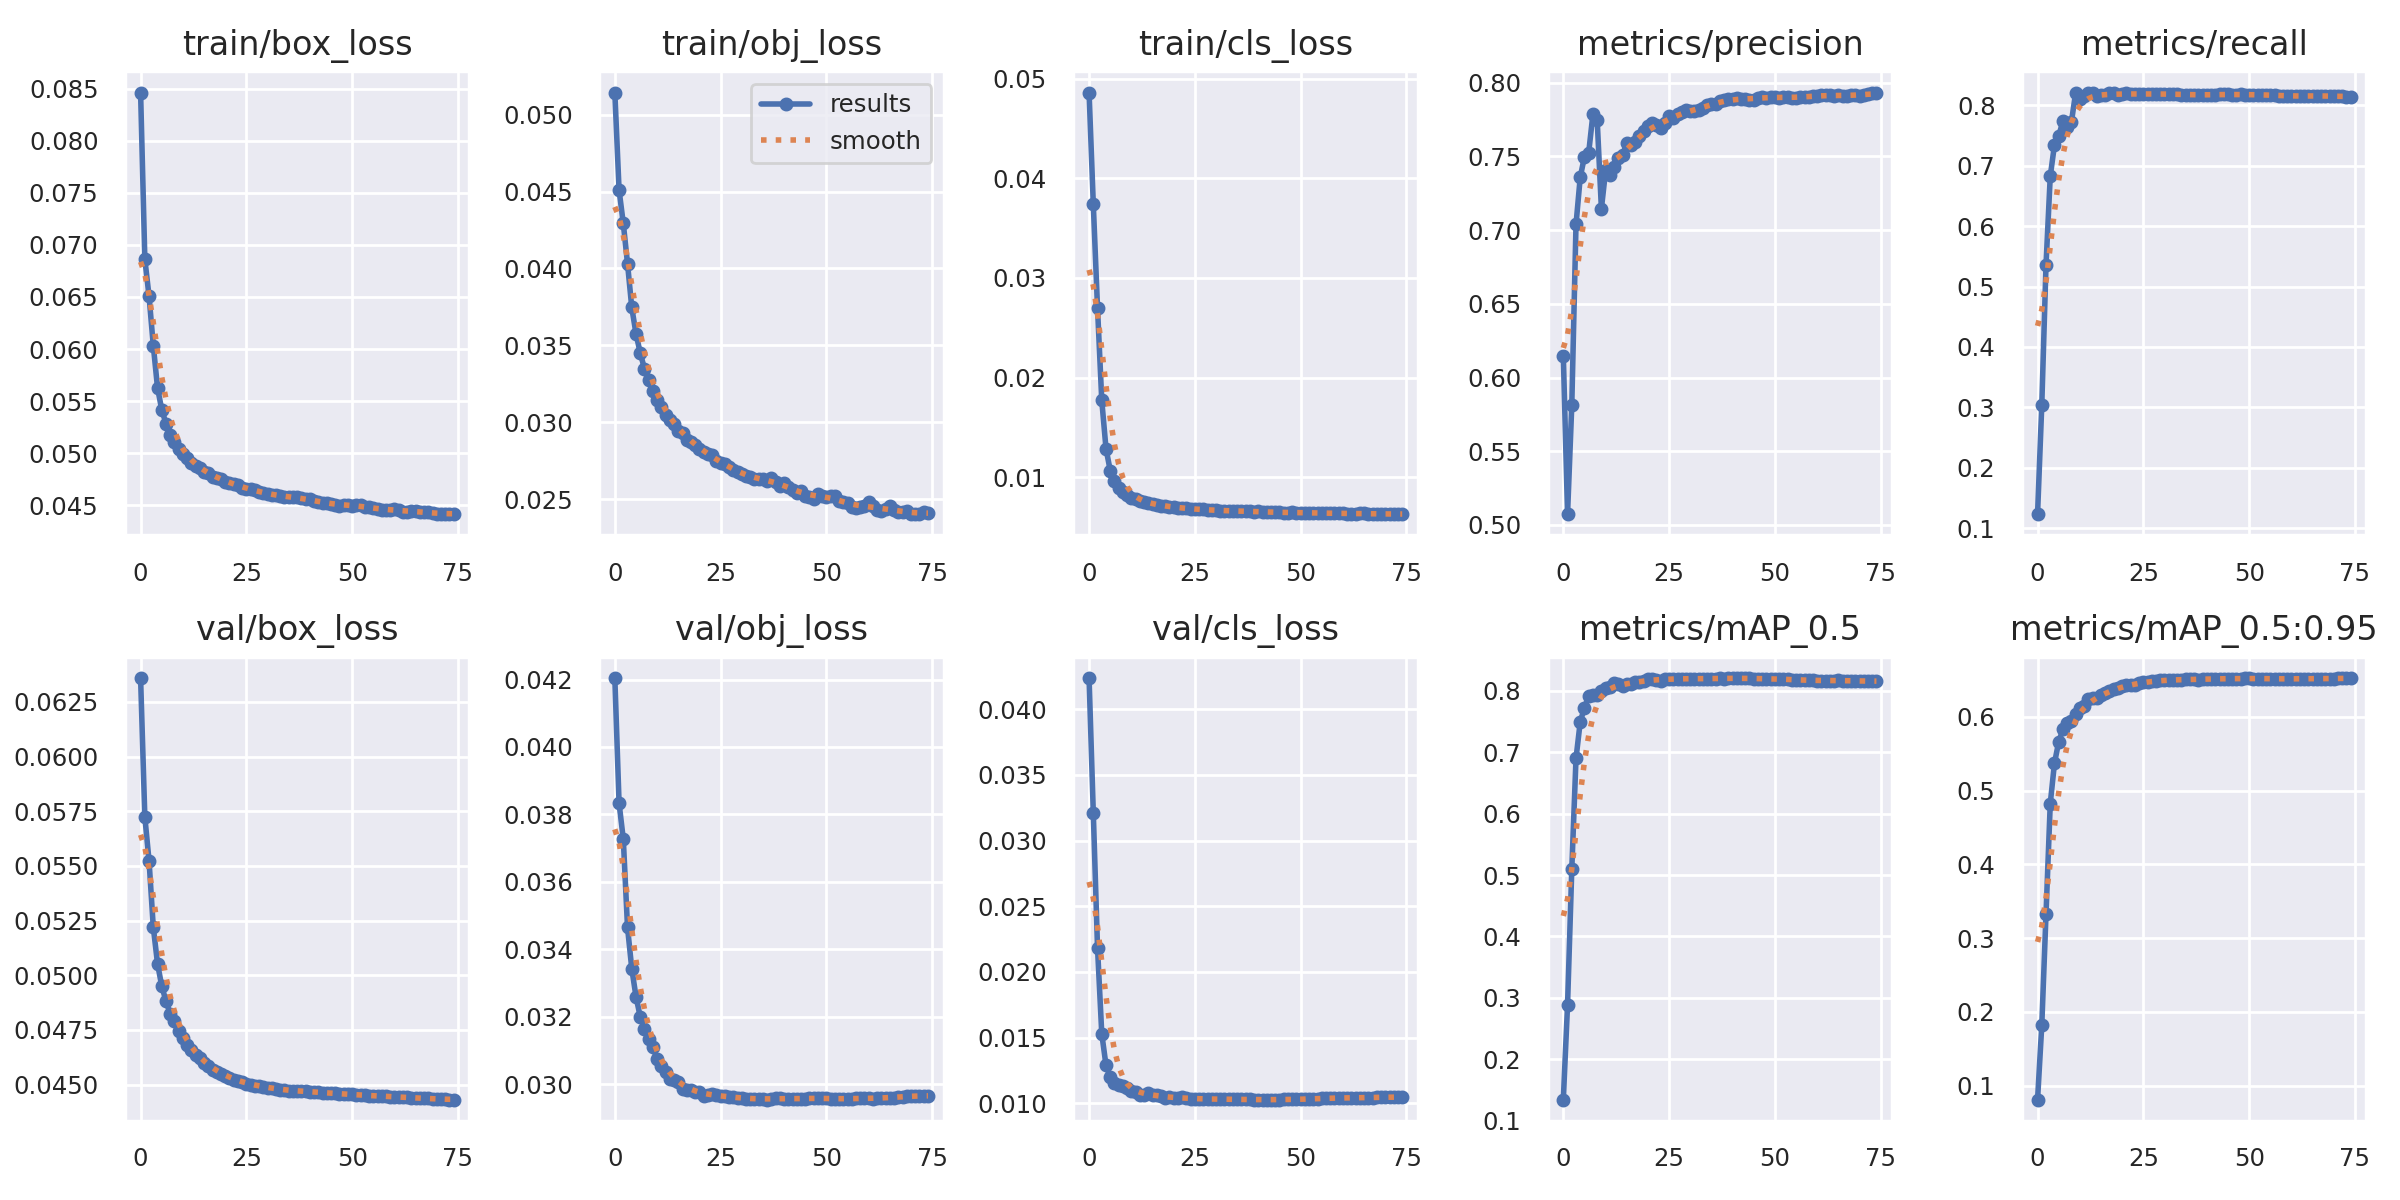

Data behind this chart, as committed beside it:
epoch, train/box_loss, train/obj_loss, train/cls_loss, metrics/precision, metrics/recall, metrics/mAP_0.5, metrics/mAP_0.5:0.95, val/box_loss, val/obj_loss, val/cls_loss, x/lr0, x/lr1, x/lr2
0, 0.08462, 0.05143, 0.04861, 0.6149, 0.1235, 0.134, 0.08113, 0.06359, 0.04204, 0.04237, 0.06848, 0.003544, 0.003544
1, 0.06863, 0.0451, 0.03738, 0.5073, 0.3044, 0.2885, 0.1822, 0.05724, 0.03834, 0.03208, 0.0391, 0.007085, 0.007085
2, 0.06507, 0.04292, 0.02695, 0.5811, 0.536, 0.5091, 0.3328, 0.05523, 0.03727, 0.02181, 0.01052, 0.01052, 0.01052
3, 0.06034, 0.04031, 0.0177, 0.7038, 0.6824, 0.69, 0.4821, 0.0522, 0.03465, 0.01529, 0.01052, 0.01052, 0.01052
4, 0.05629, 0.03747, 0.01287, 0.7359, 0.7342, 0.7496, 0.5371, 0.05053, 0.03343, 0.01288, 0.01051, 0.01051, 0.01051
5, 0.05419, 0.03577, 0.01067, 0.7499, 0.749, 0.7728, 0.5659, 0.0495, 0.0326, 0.01202, 0.0105, 0.0105, 0.0105
6, 0.05285, 0.03452, 0.009619, 0.7527, 0.7738, 0.7915, 0.583, 0.04882, 0.032, 0.01155, 0.01049, 0.01049, 0.01049
7, 0.05178, 0.03349, 0.008965, 0.7788, 0.7633, 0.793, 0.5909, 0.04823, 0.03164, 0.01136, 0.01048, 0.01048, 0.01048
8, 0.05104, 0.03273, 0.008538, 0.775, 0.772, 0.7933, 0.5942, 0.04792, 0.03134, 0.0113, 0.01047, 0.01047, 0.01047
9, 0.05041, 0.03207, 0.008212, 0.7146, 0.8205, 0.7995, 0.6035, 0.04744, 0.03109, 0.01113, 0.01046, 0.01046, 0.01046
10, 0.04992, 0.03146, 0.007962, 0.7405, 0.8107, 0.8049, 0.6118, 0.04714, 0.03074, 0.0109, 0.01046, 0.01046, 0.01046
11, 0.0495, 0.031, 0.007768, 0.7377, 0.8147, 0.8059, 0.615, 0.0468, 0.03054, 0.01084, 0.01044, 0.01044, 0.01044
12, 0.04907, 0.03052, 0.007614, 0.7425, 0.8208, 0.813, 0.6242, 0.04657, 0.03035, 0.0106, 0.01044, 0.01044, 0.01044
13, 0.04875, 0.03016, 0.007474, 0.7491, 0.8203, 0.8108, 0.6251, 0.04635, 0.03016, 0.01063, 0.01043, 0.01043, 0.01043
14, 0.04857, 0.02992, 0.007388, 0.751, 0.8145, 0.8085, 0.625, 0.04622, 0.03013, 0.01076, 0.01042, 0.01042, 0.01042
15, 0.04819, 0.02942, 0.007269, 0.7589, 0.8164, 0.8118, 0.6298, 0.04598, 0.03005, 0.01059, 0.01041, 0.01041, 0.01041
16, 0.04807, 0.0293, 0.007224, 0.7578, 0.8161, 0.812, 0.6319, 0.04583, 0.02987, 0.01061, 0.0104, 0.0104, 0.0104
17, 0.04777, 0.02886, 0.007136, 0.7597, 0.8197, 0.8142, 0.6349, 0.04565, 0.02982, 0.01052, 0.01039, 0.01039, 0.01039
18, 0.04764, 0.02874, 0.007087, 0.7636, 0.8193, 0.8152, 0.6371, 0.04558, 0.02982, 0.01039, 0.01038, 0.01038, 0.01038
19, 0.04749, 0.02854, 0.007048, 0.7674, 0.817, 0.816, 0.6389, 0.0455, 0.02977, 0.01043, 0.01037, 0.01037, 0.01037
20, 0.04729, 0.02828, 0.006975, 0.771, 0.8185, 0.819, 0.6417, 0.04539, 0.02976, 0.01041, 0.01036, 0.01036, 0.01036
21, 0.04719, 0.0281, 0.006951, 0.7729, 0.8195, 0.82, 0.6434, 0.0453, 0.02966, 0.01037, 0.01035, 0.01035, 0.01035
22, 0.04705, 0.02798, 0.006896, 0.7711, 0.8191, 0.8177, 0.643, 0.04523, 0.02967, 0.01046, 0.01034, 0.01034, 0.01034
23, 0.04692, 0.02788, 0.006869, 0.769, 0.8178, 0.8167, 0.6435, 0.04516, 0.0297, 0.01042, 0.01033, 0.01033, 0.01033
24, 0.04669, 0.02749, 0.006814, 0.7729, 0.818, 0.8188, 0.6457, 0.0451, 0.02967, 0.01034, 0.01032, 0.01032, 0.01032
25, 0.04661, 0.02734, 0.006786, 0.7771, 0.8185, 0.8198, 0.6471, 0.04505, 0.02964, 0.01032, 0.01031, 0.01031, 0.01031
26, 0.04654, 0.0273, 0.006776, 0.7764, 0.8192, 0.8197, 0.6475, 0.045, 0.02963, 0.01032, 0.0103, 0.0103, 0.0103
27, 0.04645, 0.02713, 0.00676, 0.7791, 0.8185, 0.8199, 0.6482, 0.04496, 0.02962, 0.01031, 0.01029, 0.01029, 0.01029
28, 0.04628, 0.02691, 0.006718, 0.7802, 0.818, 0.8198, 0.6485, 0.04493, 0.02961, 0.01031, 0.01028, 0.01028, 0.01028
29, 0.04621, 0.02676, 0.006697, 0.7813, 0.8184, 0.82, 0.6491, 0.0449, 0.02959, 0.01032, 0.01027, 0.01027, 0.01027
30, 0.0461, 0.02665, 0.006672, 0.7805, 0.8186, 0.8199, 0.6492, 0.04486, 0.02958, 0.01031, 0.01026, 0.01026, 0.01026
31, 0.04602, 0.02653, 0.006645, 0.781, 0.8185, 0.8197, 0.6496, 0.04483, 0.02957, 0.01031, 0.01026, 0.01026, 0.01026
32, 0.04596, 0.02644, 0.00665, 0.7815, 0.8182, 0.8198, 0.6498, 0.0448, 0.02957, 0.01031, 0.01025, 0.01025, 0.01025
33, 0.04589, 0.02634, 0.006623, 0.7829, 0.8181, 0.82, 0.6501, 0.04477, 0.02956, 0.01029, 0.01024, 0.01024, 0.01024
34, 0.04584, 0.02632, 0.006605, 0.7846, 0.8176, 0.8201, 0.6503, 0.04475, 0.02956, 0.01028, 0.01023, 0.01023, 0.01023
35, 0.04584, 0.02631, 0.006616, 0.7855, 0.8174, 0.8199, 0.6504, 0.04472, 0.02955, 0.01029, 0.01022, 0.01022, 0.01022
36, 0.04577, 0.02617, 0.006593, 0.7857, 0.8174, 0.82, 0.6509, 0.0447, 0.02954, 0.01029, 0.01021, 0.01021, 0.01021
37, 0.04584, 0.02639, 0.0066, 0.7877, 0.8175, 0.8203, 0.6504, 0.04471, 0.02957, 0.01028, 0.0102, 0.0102, 0.0102
38, 0.04567, 0.02613, 0.006561, 0.788, 0.8169, 0.8201, 0.6502, 0.0447, 0.02958, 0.01028, 0.01019, 0.01019, 0.01019
39, 0.04557, 0.0259, 0.006542, 0.7888, 0.8166, 0.8205, 0.6505, 0.04469, 0.02958, 0.01027, 0.01018, 0.01018, 0.01018
40, 0.04565, 0.02608, 0.006562, 0.7891, 0.8165, 0.8207, 0.6509, 0.04468, 0.02957, 0.01027, 0.01017, 0.01017, 0.01017
41, 0.04545, 0.02579, 0.006524, 0.7893, 0.8167, 0.8208, 0.6511, 0.04466, 0.02957, 0.01026, 0.01016, 0.01016, 0.01016
42, 0.04536, 0.02564, 0.006507, 0.7892, 0.8174, 0.8206, 0.6515, 0.04465, 0.02956, 0.01026, 0.01015, 0.01015, 0.01015
43, 0.04524, 0.0254, 0.006484, 0.7887, 0.8177, 0.8205, 0.6515, 0.04463, 0.02956, 0.01026, 0.01014, 0.01014, 0.01014
44, 0.04528, 0.02552, 0.0065, 0.7886, 0.818, 0.8204, 0.6515, 0.04462, 0.02956, 0.01026, 0.01013, 0.01013, 0.01013
45, 0.04512, 0.02525, 0.006464, 0.7886, 0.8183, 0.8201, 0.6515, 0.0446, 0.02957, 0.01027, 0.01012, 0.01012, 0.01012
46, 0.04505, 0.02519, 0.006454, 0.7898, 0.8175, 0.8199, 0.6513, 0.04459, 0.02958, 0.01028, 0.01011, 0.01011, 0.01011
47, 0.04496, 0.02503, 0.006443, 0.7903, 0.817, 0.8198, 0.6514, 0.04458, 0.02959, 0.01028, 0.0101, 0.0101, 0.0101
48, 0.04507, 0.02532, 0.006459, 0.7899, 0.8178, 0.8199, 0.6516, 0.04457, 0.02959, 0.01028, 0.01009, 0.01009, 0.01009
49, 0.04507, 0.02524, 0.006452, 0.7906, 0.8173, 0.8198, 0.6518, 0.04456, 0.02958, 0.01028, 0.01009, 0.01009, 0.01009
50, 0.04498, 0.02518, 0.006441, 0.7901, 0.8171, 0.8194, 0.6518, 0.04455, 0.02958, 0.0103, 0.01008, 0.01008, 0.01008
51, 0.04502, 0.02521, 0.006448, 0.7894, 0.8176, 0.8192, 0.6516, 0.04454, 0.02957, 0.01031, 0.01007, 0.01007, 0.01007
52, 0.045, 0.02519, 0.006439, 0.7904, 0.8171, 0.819, 0.6517, 0.04452, 0.02956, 0.01032, 0.01006, 0.01006, 0.01006
53, 0.04484, 0.02491, 0.006416, 0.7904, 0.8171, 0.8188, 0.6516, 0.04451, 0.02956, 0.01033, 0.01005, 0.01005, 0.01005
54, 0.0448, 0.02484, 0.0064, 0.7895, 0.8176, 0.8185, 0.6516, 0.04449, 0.02956, 0.01034, 0.01004, 0.01004, 0.01004
55, 0.04474, 0.02474, 0.006396, 0.7898, 0.8167, 0.8181, 0.6514, 0.04448, 0.02956, 0.01036, 0.01003, 0.01003, 0.01003
56, 0.04464, 0.02453, 0.00639, 0.7902, 0.8164, 0.8178, 0.6514, 0.04448, 0.02957, 0.01037, 0.01002, 0.01002, 0.01002
57, 0.04455, 0.02447, 0.006375, 0.7904, 0.8155, 0.8173, 0.6512, 0.04447, 0.02958, 0.01038, 0.01001, 0.01001, 0.01001
58, 0.04458, 0.0245, 0.006385, 0.7906, 0.8153, 0.8171, 0.6511, 0.04446, 0.02958, 0.01039, 0.009999, 0.009999, 0.009999
59, 0.04458, 0.02454, 0.006373, 0.7909, 0.8156, 0.8171, 0.6512, 0.04445, 0.02958, 0.0104, 0.00999, 0.00999, 0.00999
... 15 more rows
